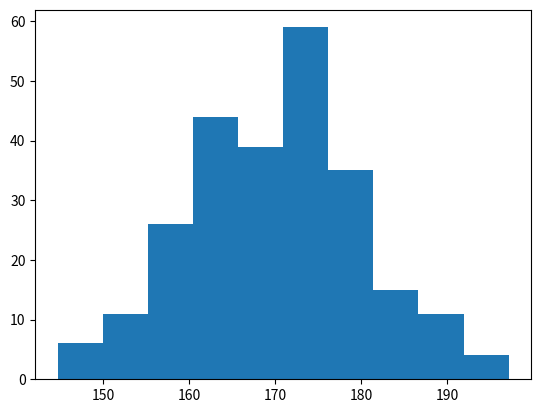

Recreate this plot in Python.
import matplotlib.pyplot as plt
import numpy as np

# Example of basic histogram
class ExampleHistogram:
    def __init__(self):
        self.x = np.random.normal(170, 10, 250)

    def plot(self):
        plt.hist(self.x)
        plt.show() 

# 創建 ExampleHistogram 物件
example_hist = ExampleHistogram()
# 呼叫 plot() 方法來繪製圖形
example_hist.plot()


